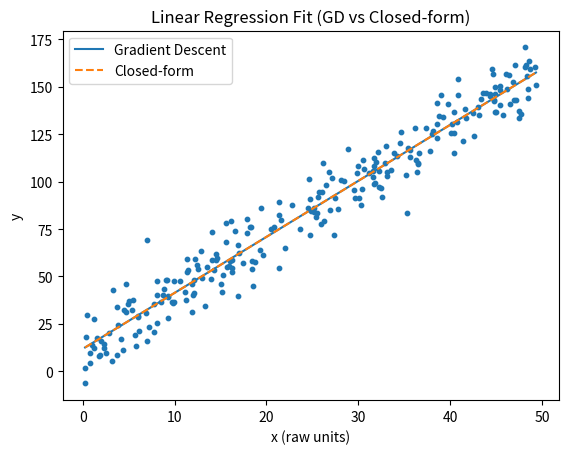
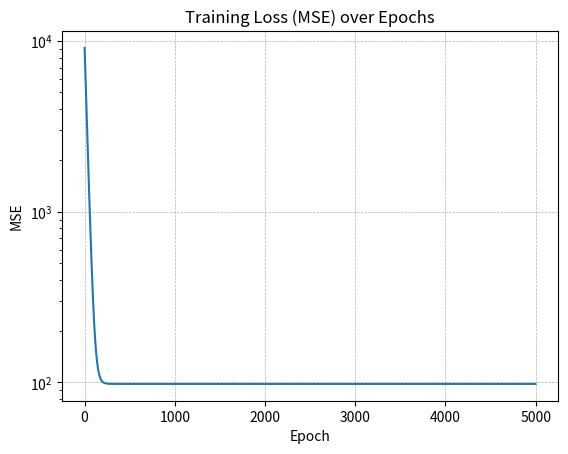

Write Python code to recreate these figures, in order.
"""
Linear Regression from Scratch (Gradient Descent + Closed-Form)

This script intentionally uses BOTH:
1) Gradient Descent (optimization-based)
2) Closed-form solution (normal equation / least squares)

Key lesson:
- If you normalize features for GD stability, you MUST be consistent:
  train, predict, and compare in the same feature space.
- If you want interpretable parameters (w, b) in the original units,
  you must convert them back.

Run:
  python linear_regression_gd.py
"""

from __future__ import annotations

import numpy as np
import matplotlib.pyplot as plt


def set_seed(seed: int = 42) -> None:
    np.random.seed(seed)


def make_synthetic_data(n: int = 250, noise_std: float = 10.0) -> tuple[np.ndarray, np.ndarray]:
    """
    Create synthetic 1D linear data: y = 3x + 10 + noise
    Returns:
      X: shape (n, 1)
      y: shape (n, 1)
    """
    X = np.random.uniform(0, 50, size=(n, 1))
    true_w = 3.0
    true_b = 10.0
    noise = np.random.normal(0, noise_std, size=(n, 1))
    y = true_w * X + true_b + noise
    return X, y


def add_bias_column(X: np.ndarray) -> np.ndarray:
    ones = np.ones((X.shape[0], 1))
    return np.hstack([ones, X])


def mean_squared_error(y_true: np.ndarray, y_pred: np.ndarray) -> float:
    return float(np.mean((y_true - y_pred) ** 2))


def normalize_features(X: np.ndarray) -> tuple[np.ndarray, np.ndarray, np.ndarray]:
    """
    Returns:
      Xn: normalized X
      X_mean: mean of X (shape (1, d))
      X_std: std of X (shape (1, d))
    """
    X_mean = X.mean(axis=0, keepdims=True)
    X_std = X.std(axis=0, keepdims=True) + 1e-12
    Xn = (X - X_mean) / X_std
    return Xn, X_mean, X_std


def train_linear_regression_gd(
    X: np.ndarray,
    y: np.ndarray,
    lr: float = 1e-2,
    epochs: int = 5000,
) -> tuple[np.ndarray, list[float]]:
    """
    Gradient descent on MSE for linear regression.
    Works for X shape (n, d). Uses bias column internally.
    """
    Xb = add_bias_column(X)
    n, d1 = Xb.shape
    theta = np.zeros((d1, 1))
    losses: list[float] = []

    for _ in range(epochs):
        y_pred = Xb @ theta
        error = y_pred - y
        grad = (2.0 / n) * (Xb.T @ error)
        theta -= lr * grad

        losses.append(mean_squared_error(y, y_pred))

    return theta, losses


def predict(X: np.ndarray, theta: np.ndarray) -> np.ndarray:
    return add_bias_column(X) @ theta


def least_squares_closed_form(X: np.ndarray, y: np.ndarray) -> np.ndarray:
    """
    Numerically stable closed-form via least squares.
    Equivalent to the normal equation but avoids explicit matrix inverse.
    """
    Xb = add_bias_column(X)
    theta, *_ = np.linalg.lstsq(Xb, y, rcond=None)
    return theta


def denormalize_theta(theta_norm: np.ndarray, X_mean: np.ndarray, X_std: np.ndarray) -> np.ndarray:
    """
    Convert parameters learned on normalized X back to raw-X units.

    If Xn = (X - mean) / std, and model is:
      y = b_norm + w_norm * Xn

    Then in raw X units:
      w_raw = w_norm / std
      b_raw = b_norm - (w_norm * mean / std)
    """
    b_norm = float(theta_norm[0, 0])
    w_norm = float(theta_norm[1, 0])

    mean = float(X_mean[0, 0])
    std = float(X_std[0, 0])

    w_raw = w_norm / std
    b_raw = b_norm - (w_norm * mean / std)

    return np.array([[b_raw], [w_raw]])


def main() -> None:
    set_seed(42)

    # 1) Data (RAW)
    X, y = make_synthetic_data(n=250, noise_std=10.0)

    # 2) Normalize for stable GD (but keep RAW X for plotting)
    Xn, X_mean, X_std = normalize_features(X)

    # 3) Train with GD on NORMALIZED features
    theta_gd = None
    theta_gd, losses = train_linear_regression_gd(Xn, y, lr=1e-2, epochs=5000)

    # 4) Closed-form on the SAME normalized features (fair comparison)
    theta_cf = least_squares_closed_form(Xn, y)

    # 5) Predictions (use normalized Xn because that's the feature space of both thetas)
    y_hat_gd = predict(Xn, theta_gd)
    y_hat_cf = predict(Xn, theta_cf)

    mse_gd = mean_squared_error(y, y_hat_gd)
    mse_cf = mean_squared_error(y, y_hat_cf)

    # 6) Convert parameters back to RAW X units for interpretability
    theta_gd_raw = denormalize_theta(theta_gd, X_mean, X_std)
    theta_cf_raw = denormalize_theta(theta_cf, X_mean, X_std)

    print("=== Closed-form (Least Squares) ===")
    print(f"RAW units: w={theta_cf_raw[1,0]:.4f}, b={theta_cf_raw[0,0]:.4f}")
    print(f"MSE: {mse_cf:.4f}")

    print("\n=== Gradient Descent ===")
    print(f"RAW units: w={theta_gd_raw[1,0]:.4f}, b={theta_gd_raw[0,0]:.4f}")
    print(f"MSE: {mse_gd:.4f}")

    print("\n=== Loss debug ===")
    print("len(losses):", len(losses))
    print("first 5 losses:", losses[:5])
    print("last 5 losses:", losses[-5:])
    print("any NaN:", np.isnan(losses).any())
    print("any inf:", np.isinf(losses).any())

    # 7) Plot: data + both fitted lines (plotted against RAW X for readability)
    order = np.argsort(X[:, 0])
    X_sorted = X[order]
    y_sorted = y[order]

    y_gd_sorted = y_hat_gd[order]
    y_cf_sorted = y_hat_cf[order]

    plt.figure()
    plt.scatter(X_sorted, y_sorted, s=10)
    plt.plot(X_sorted, y_gd_sorted, label="Gradient Descent")
    plt.plot(X_sorted, y_cf_sorted, linestyle="--", label="Closed-form")
    plt.title("Linear Regression Fit (GD vs Closed-form)")
    plt.xlabel("x (raw units)")
    plt.ylabel("y")
    plt.legend()
    plt.show()

    # 8) Plot: loss curve
    plt.figure()
    plt.plot(losses)
    plt.title("Training Loss (MSE) over Epochs")
    plt.xlabel("Epoch")
    plt.ylabel("MSE")
    plt.yscale("log")
    plt.grid(True, linestyle="--", linewidth=0.5)
    plt.show()


if __name__ == "__main__":
    main()
